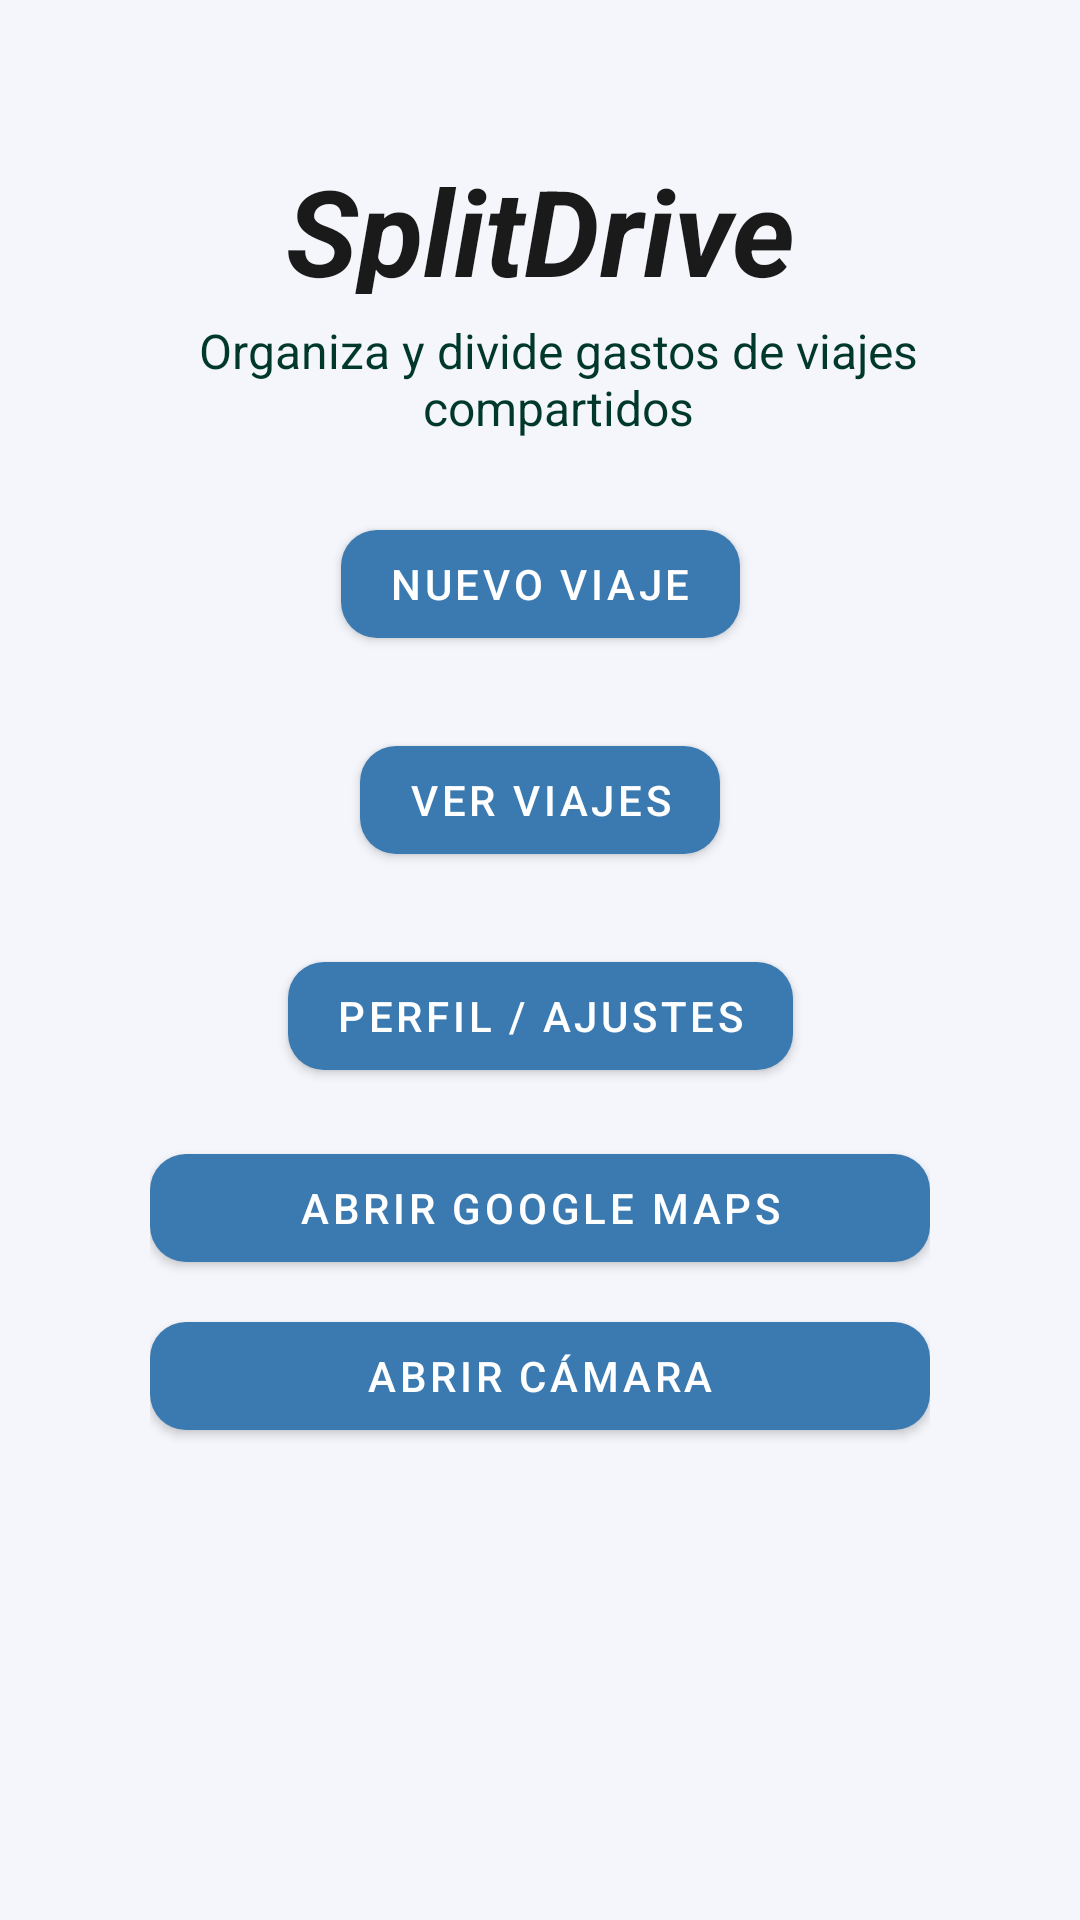

Layout XML and referenced resources for this Android screen:
<!-- AndroidManifest.xml: application theme Theme.SplitDrive -->
<!-- res/layout/activity_main.xml -->
<?xml version="1.0" encoding="utf-8"?>
<androidx.constraintlayout.widget.ConstraintLayout xmlns:android="http://schemas.android.com/apk/res/android"
    xmlns:app="http://schemas.android.com/apk/res-auto"
    android:layout_width="match_parent"
    android:layout_height="wrap_content"
    android:padding="50sp">

    <TextView
        android:id="@+id/tv_app_title"
        android:text="@string/splitdrive"
        android:textColor="@color/text_primary"
        android:textSize="40sp"
        android:textStyle="bold|italic"
        android:gravity="center_horizontal"
        android:layout_width="match_parent"
        android:layout_height="48dp"
        app:layout_constraintStart_toStartOf="parent"
        app:layout_constraintTop_toTopOf="parent" />

    <TextView
        android:id="@+id/tv_subtitle"
        android:layout_width="wrap_content"
        android:layout_height="wrap_content"
        android:layout_marginStart="6dp"
        android:layout_marginTop="8dp"
        android:gravity="center_horizontal"
        android:text="@string/organiza_y_divide_gastos_de_viajes_compartidos"
        android:textColor="@color/md_theme_onSecondary"
        android:textSize="16dp"
        app:layout_constraintStart_toStartOf="parent"
        app:layout_constraintTop_toBottomOf="@id/tv_app_title" />

    <com.google.android.material.button.MaterialButton
        android:id="@+id/btn_new_trip"
        android:layout_width="wrap_content"
        android:layout_height="wrap_content"
        android:text="Nuevo Viaje"
        android:layout_marginTop="24dp"
        app:layout_constraintStart_toStartOf="parent"
        app:layout_constraintEnd_toEndOf="parent"
        app:layout_constraintTop_toBottomOf="@id/tv_subtitle" />

    <com.google.android.material.button.MaterialButton
        android:id="@+id/btn_open_trips"
        android:layout_width="wrap_content"
        android:layout_height="wrap_content"
        android:text="@string/ver_viajes"
        android:layout_marginTop="24dp"
        app:layout_constraintStart_toStartOf="parent"
        app:layout_constraintEnd_toEndOf="parent"
        app:layout_constraintTop_toBottomOf="@id/btn_new_trip" />

    <com.google.android.material.button.MaterialButton
        android:id="@+id/btn_profile"
        android:layout_width="wrap_content"
        android:layout_height="wrap_content"
        android:text="@string/perfil_ajustes"
        android:layout_marginTop="24dp"
        app:layout_constraintStart_toStartOf="parent"
        app:layout_constraintEnd_toEndOf="parent"
        app:layout_constraintTop_toBottomOf="@id/btn_open_trips" />

    <com.google.android.material.button.MaterialButton
        android:id="@+id/btn_open_maps"
        android:layout_width="match_parent"
        android:layout_height="wrap_content"
        android:text="Abrir Google Maps"
        android:layout_marginTop="16dp"
        app:layout_constraintTop_toBottomOf="@id/btn_profile"/>


    <com.google.android.material.button.MaterialButton
        android:id="@+id/btn_open_camera"
        android:layout_width="match_parent"
        android:layout_height="wrap_content"
        android:text="Abrir Cámara"
        android:layout_marginTop="8dp"
        app:layout_constraintTop_toBottomOf="@id/btn_open_maps"/>
</androidx.constraintlayout.widget.ConstraintLayout>
<!-- resources referenced by this layout -->
<resources>
  <color name="md_theme_onSecondary">#00382B</color>
  <color name="text_primary">#1A1A1A</color>
  <string name="organiza_y_divide_gastos_de_viajes_compartidos">Organiza y divide gastos de viajes compartidos</string>
  <string name="perfil_ajustes">Perfil / Ajustes</string>
  <string name="splitdrive">SplitDrive</string>
  <string name="ver_viajes">Ver viajes</string>
  <style name="Theme.SplitDrive" parent="Theme.MaterialComponents.DayNight.NoActionBar">
          <item name="colorPrimary">@color/md_theme_primary</item>
          <item name="colorOnPrimary">@color/md_theme_onPrimary</item>
          <item name="colorSecondary">@color/md_theme_secondary</item>
          <item name="android:statusBarColor">@color/md_theme_primary</item>
          <item name="android:windowBackground">@color/background</item>
          <item name="materialButtonStyle">@style/Widget.SplitDrive.Button</item>
      </style>
  <color name="md_theme_primary">#3A7AB1</color>
  <color name="md_theme_onPrimary">#FFFFFF</color>
  <color name="md_theme_secondary">#00BFA6</color>
  <color name="background">#F4F6FB</color>
  <style name="Widget.SplitDrive.Button" parent="Widget.MaterialComponents.Button">
          <item name="cornerRadius">12dp</item>
          <item name="android:paddingLeft">16dp</item>
          <item name="android:paddingRight">16dp</item>
      </style>
</resources>
